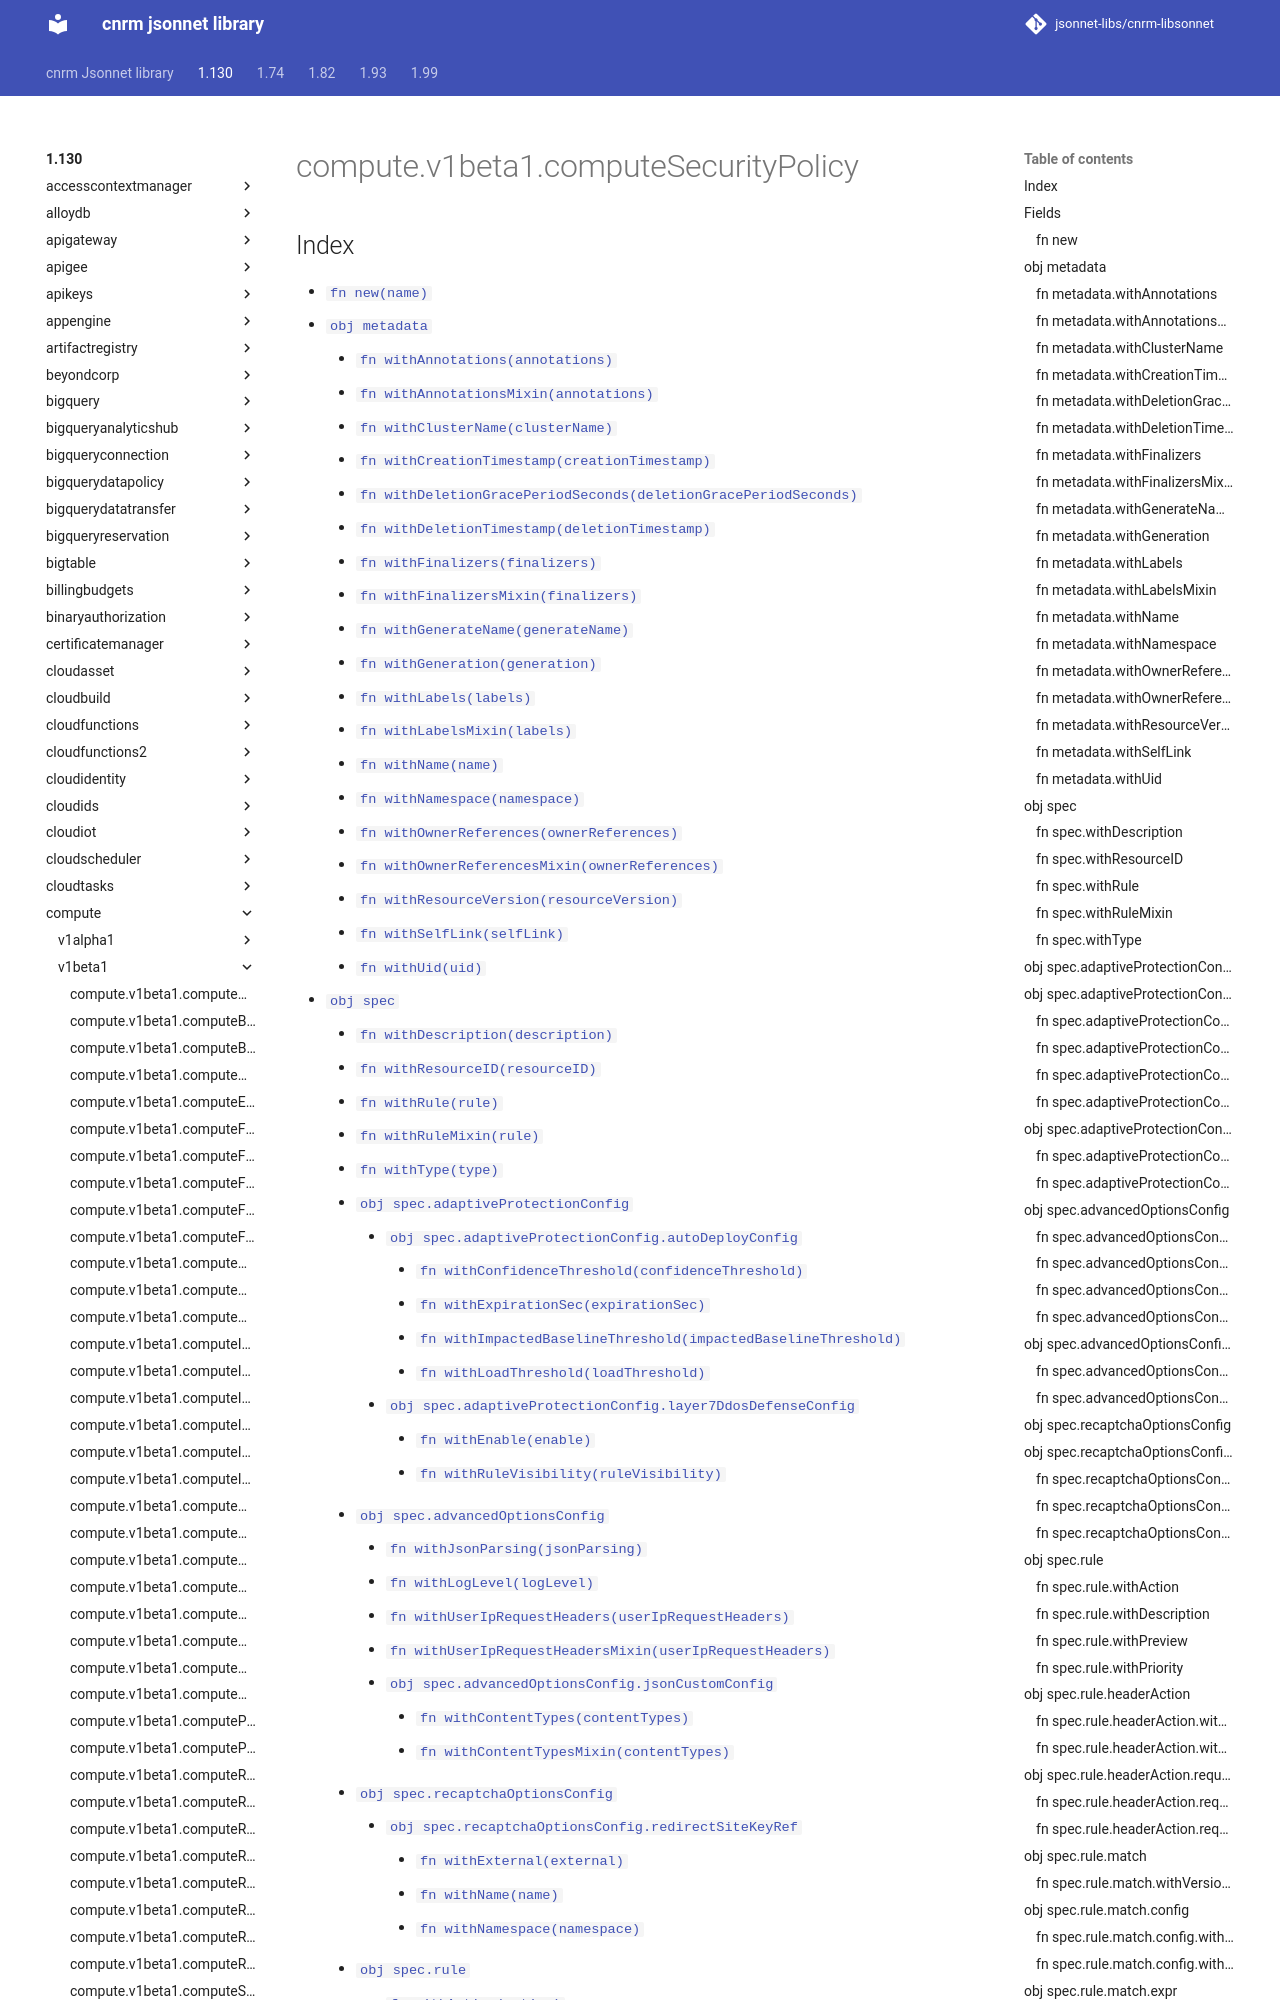

repository: jsonnet-libs/cnrm-libsonnet · page: 1.130/compute/v1beta1/computeSecurityPolicy/index.html · generator: mkdocs

---
permalink: /1.130/compute/v1beta1/computeSecurityPolicy/
---

# compute.v1beta1.computeSecurityPolicy



## Index

* [`fn new(name)`](#fn-new)
* [`obj metadata`](#obj-metadata)
  * [`fn withAnnotations(annotations)`](#fn-metadatawithannotations)
  * [`fn withAnnotationsMixin(annotations)`](#fn-metadatawithannotationsmixin)
  * [`fn withClusterName(clusterName)`](#fn-metadatawithclustername)
  * [`fn withCreationTimestamp(creationTimestamp)`](#fn-metadatawithcreationtimestamp)
  * [`fn withDeletionGracePeriodSeconds(deletionGracePeriodSeconds)`](#fn-metadatawithdeletiongraceperiodseconds)
  * [`fn withDeletionTimestamp(deletionTimestamp)`](#fn-metadatawithdeletiontimestamp)
  * [`fn withFinalizers(finalizers)`](#fn-metadatawithfinalizers)
  * [`fn withFinalizersMixin(finalizers)`](#fn-metadatawithfinalizersmixin)
  * [`fn withGenerateName(generateName)`](#fn-metadatawithgeneratename)
  * [`fn withGeneration(generation)`](#fn-metadatawithgeneration)
  * [`fn withLabels(labels)`](#fn-metadatawithlabels)
  * [`fn withLabelsMixin(labels)`](#fn-metadatawithlabelsmixin)
  * [`fn withName(name)`](#fn-metadatawithname)
  * [`fn withNamespace(namespace)`](#fn-metadatawithnamespace)
  * [`fn withOwnerReferences(ownerReferences)`](#fn-metadatawithownerreferences)
  * [`fn withOwnerReferencesMixin(ownerReferences)`](#fn-metadatawithownerreferencesmixin)
  * [`fn withResourceVersion(resourceVersion)`](#fn-metadatawithresourceversion)
  * [`fn withSelfLink(selfLink)`](#fn-metadatawithselflink)
  * [`fn withUid(uid)`](#fn-metadatawithuid)
* [`obj spec`](#obj-spec)
  * [`fn withDescription(description)`](#fn-specwithdescription)
  * [`fn withResourceID(resourceID)`](#fn-specwithresourceid)
  * [`fn withRule(rule)`](#fn-specwithrule)
  * [`fn withRuleMixin(rule)`](#fn-specwithrulemixin)
  * [`fn withType(type)`](#fn-specwithtype)
  * [`obj spec.adaptiveProtectionConfig`](#obj-specadaptiveprotectionconfig)
    * [`obj spec.adaptiveProtectionConfig.autoDeployConfig`](#obj-specadaptiveprotectionconfigautodeployconfig)
      * [`fn withConfidenceThreshold(confidenceThreshold)`](#fn-specadaptiveprotectionconfigautodeployconfigwithconfidencethreshold)
      * [`fn withExpirationSec(expirationSec)`](#fn-specadaptiveprotectionconfigautodeployconfigwithexpirationsec)
      * [`fn withImpactedBaselineThreshold(impactedBaselineThreshold)`](#fn-specadaptiveprotectionconfigautodeployconfigwithimpactedbaselinethreshold)
      * [`fn withLoadThreshold(loadThreshold)`](#fn-specadaptiveprotectionconfigautodeployconfigwithloadthreshold)
    * [`obj spec.adaptiveProtectionConfig.layer7DdosDefenseConfig`](#obj-specadaptiveprotectionconfiglayer7ddosdefenseconfig)
      * [`fn withEnable(enable)`](#fn-specadaptiveprotectionconfiglayer7ddosdefenseconfigwithenable)
      * [`fn withRuleVisibility(ruleVisibility)`](#fn-specadaptiveprotectionconfiglayer7ddosdefenseconfigwithrulevisibility)
  * [`obj spec.advancedOptionsConfig`](#obj-specadvancedoptionsconfig)
    * [`fn withJsonParsing(jsonParsing)`](#fn-specadvancedoptionsconfigwithjsonparsing)
    * [`fn withLogLevel(logLevel)`](#fn-specadvancedoptionsconfigwithloglevel)
    * [`fn withUserIpRequestHeaders(userIpRequestHeaders)`](#fn-specadvancedoptionsconfigwithuseriprequestheaders)
    * [`fn withUserIpRequestHeadersMixin(userIpRequestHeaders)`](#fn-specadvancedoptionsconfigwithuseriprequestheadersmixin)
    * [`obj spec.advancedOptionsConfig.jsonCustomConfig`](#obj-specadvancedoptionsconfigjsoncustomconfig)
      * [`fn withContentTypes(contentTypes)`](#fn-specadvancedoptionsconfigjsoncustomconfigwithcontentty
